Run: headless pygame with SDL's dummy video driver; simulated clock (each Clock.tick advances the game by its frame time, no real sleeping); random seed 0; keys injected as events and as key.get_pressed() state; no mouse input.
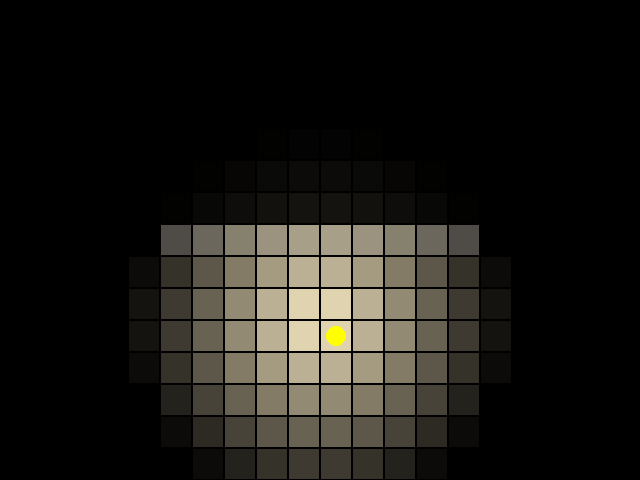
Frame 1 of 4 · flips 1–60 · no input
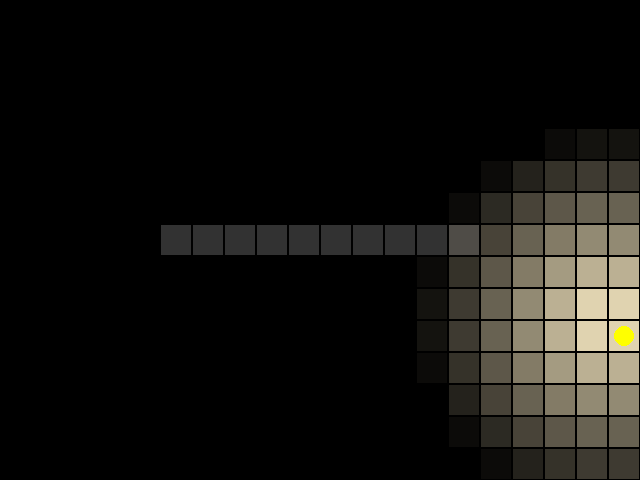
Frame 2 of 4 · flips 61–180 · tapped SPACE, RETURN · held RIGHT (→), D
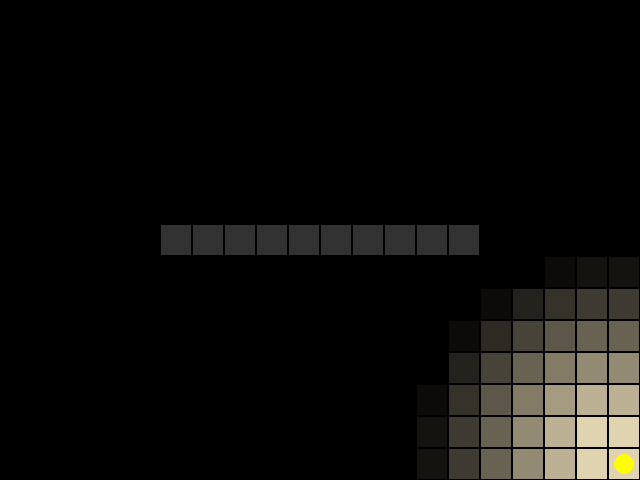
Frame 3 of 4 · flips 181–300 · held DOWN (↓), S
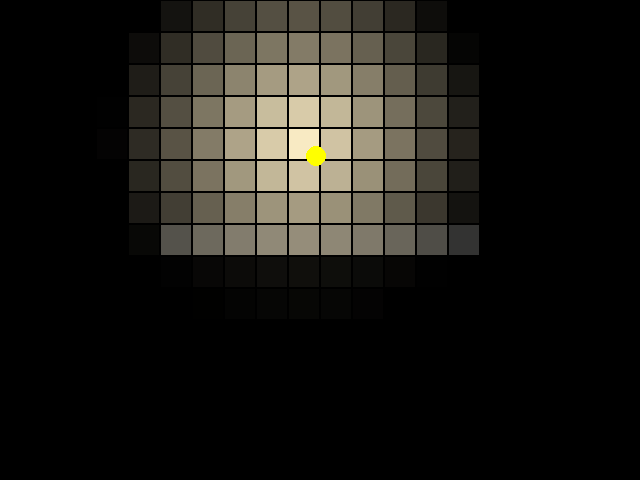
Frame 4 of 4 · flips 301–420 · held LEFT (←), A, UP (↑), W

The pygame program that drew these frames:

import pygame, sys, math

# --- グローバル設定 ---
TILE_SIZE = 32
MAP_WIDTH = 20
MAP_HEIGHT = 15
LIGHT_RADIUS = 6            # 光の影響半径（タイル単位）
LIGHT_INTENSITY = 1.0       # 光の強度（1.0 が最大）
LIGHT_COLOR = (255, 240, 200)  # 光の色（暖色系）

# 各タイルの透過率（0: 完全遮蔽, 1: 完全透過）
# 例: 床は光をそのまま通す（1.0）、壁は 20% しか光を通さない（0.2）
TILE_TRANSMISSION = {
    0: 1.0,  # 床
    1: 0.2   # 壁
}

# --- シンプルなグリッドマップ ---
# 0: 床, 1: 壁
grid = [[0 for _ in range(MAP_WIDTH)] for _ in range(MAP_HEIGHT)]
# 例として、中央付近の 7 行目に 5～14 列で壁を配置
for x in range(5, 15):
    grid[7][x] = 1

# --- Bresenham の直線アルゴリズム ---
def bresenham_line(x0, y0, x1, y1):
    dx = abs(x1 - x0)
    dy = abs(y1 - y0)
    x, y = x0, y0
    sx = -1 if x0 > x1 else 1
    sy = -1 if y0 > y1 else 1
    if dx > dy:
        err = dx / 2.0
        while x != x1:
            yield x, y
            err -= dy
            if err < 0:
                y += sy
                err += dx
            x += sx
        yield x, y
    else:
        err = dy / 2.0
        while y != y1:
            yield x, y
            err -= dx
            if err < 0:
                x += sx
                err += dy
            y += sy
        yield x, y

# --- 視線透過率を計算する関数 ---
def compute_visibility(light_x, light_y, tile_x, tile_y, grid):
    """
    光源（light_x, light_y）から目的タイル（tile_x, tile_y）までの
    直線上で、各タイルの透過率を乗算して最終的な光の伝達率（0～1）を返す。
    始点と終点は除外します。
    """
    transmission = 1.0
    for (x, y) in bresenham_line(light_x, light_y, tile_x, tile_y):
        if (x, y) == (light_x, light_y) or (x, y) == (tile_x, tile_y):
            continue
        # grid[y][x] が 0 や 1 の数値の場合、透過率は TILE_TRANSMISSION 辞書から取得
        tile_type = grid[y][x]
        transmission *= TILE_TRANSMISSION.get(tile_type, 1.0)
        # 途中で transmission が極端に低くなったら早期終了
        if transmission < 0.01:
            return 0.0
    return transmission

# --- プレイヤー（光源）の初期位置と移動速度 ---
player_x = 10.0  # グリッド座標（浮動小数点）
player_y = 10.0
player_speed = 5.0  # タイル/秒

# --- Pygame 初期化 ---
pygame.init()
screen = pygame.display.set_mode((MAP_WIDTH * TILE_SIZE, MAP_HEIGHT * TILE_SIZE))
pygame.display.set_caption("Grid Lighting Demo with Adjustable Light and Wall Transparency (WASD Move)")
clock = pygame.time.Clock()

while True:
    dt = clock.tick(60) / 1000.0  # delta_time（秒）
    for event in pygame.event.get():
        if event.type == pygame.QUIT:
            pygame.quit()
            sys.exit()

    # --- プレイヤー移動 (WASD) ---
    keys = pygame.key.get_pressed()
    if keys[pygame.K_w]:
        player_y -= player_speed * dt
    if keys[pygame.K_s]:
        player_y += player_speed * dt
    if keys[pygame.K_a]:
        player_x -= player_speed * dt
    if keys[pygame.K_d]:
        player_x += player_speed * dt

    # マップ外に出ないようクランプ
    player_x = max(0, min(MAP_WIDTH - 1, player_x))
    player_y = max(0, min(MAP_HEIGHT - 1, player_y))

    # --- ライティング計算 ---
    # 各タイルの光の強さ（0～1）を格納する 2 次元リストを作成
    light_intensity = [[0 for _ in range(MAP_WIDTH)] for _ in range(MAP_HEIGHT)]
    # プレイヤーのグリッド座標（整数）
    p_x = int(player_x)
    p_y = int(player_y)
    for i in range(MAP_HEIGHT):
        for j in range(MAP_WIDTH):
            # タイル中心座標（グリッド単位）
            tile_center_x = j + 0.5
            tile_center_y = i + 0.5
            dx = tile_center_x - player_x
            dy = tile_center_y - player_y
            distance = math.sqrt(dx*dx + dy*dy)
            if distance <= LIGHT_RADIUS:
                # 基本の光減衰（線形減衰）
                intensity = 1.0 - (distance / LIGHT_RADIUS)
                # 透過率を計算（プレイヤー位置とタイル位置は整数に丸める）
                vis = compute_visibility(p_x, p_y, j, i, grid)
                # 最終的な照度は、光源強度 × 基本減衰 × 透過率
                final_intensity = LIGHT_INTENSITY * intensity * vis
                # クランプ
                light_intensity[i][j] = max(0, min(final_intensity, 1))
            else:
                light_intensity[i][j] = 0

    # --- 描画 ---
    screen.fill((0, 0, 0))
    for i in range(MAP_HEIGHT):
        for j in range(MAP_WIDTH):
            rect = pygame.Rect(j * TILE_SIZE, i * TILE_SIZE, TILE_SIZE, TILE_SIZE)
            # タイルの基本色（床と壁で異なる色）
            if grid[i][j] == 0:
                base_color = (0, 0, 0)  # 床
            else:
                base_color = (50, 50, 50)     # 壁
            # 照度に応じて、ライトの色で補正する
            intensity = light_intensity[i][j]
            # シンプルなブレンド：最終色 = 基本色*(1-intensity) + LIGHT_COLOR*(intensity)
            r = int(base_color[0] * (1 - intensity) + LIGHT_COLOR[0] * intensity)
            g = int(base_color[1] * (1 - intensity) + LIGHT_COLOR[1] * intensity)
            b = int(base_color[2] * (1 - intensity) + LIGHT_COLOR[2] * intensity)
            color = (r, g, b)
            pygame.draw.rect(screen, color, rect)
            pygame.draw.rect(screen, (0,0,0), rect, 1)  # タイルの枠線

    # --- プレイヤー描画 ---
    player_pixel_x = int(player_x * TILE_SIZE + TILE_SIZE / 2)
    player_pixel_y = int(player_y * TILE_SIZE + TILE_SIZE / 2)
    pygame.draw.circle(screen, (255, 255, 0), (player_pixel_x, player_pixel_y), TILE_SIZE // 3)

    pygame.display.flip()
